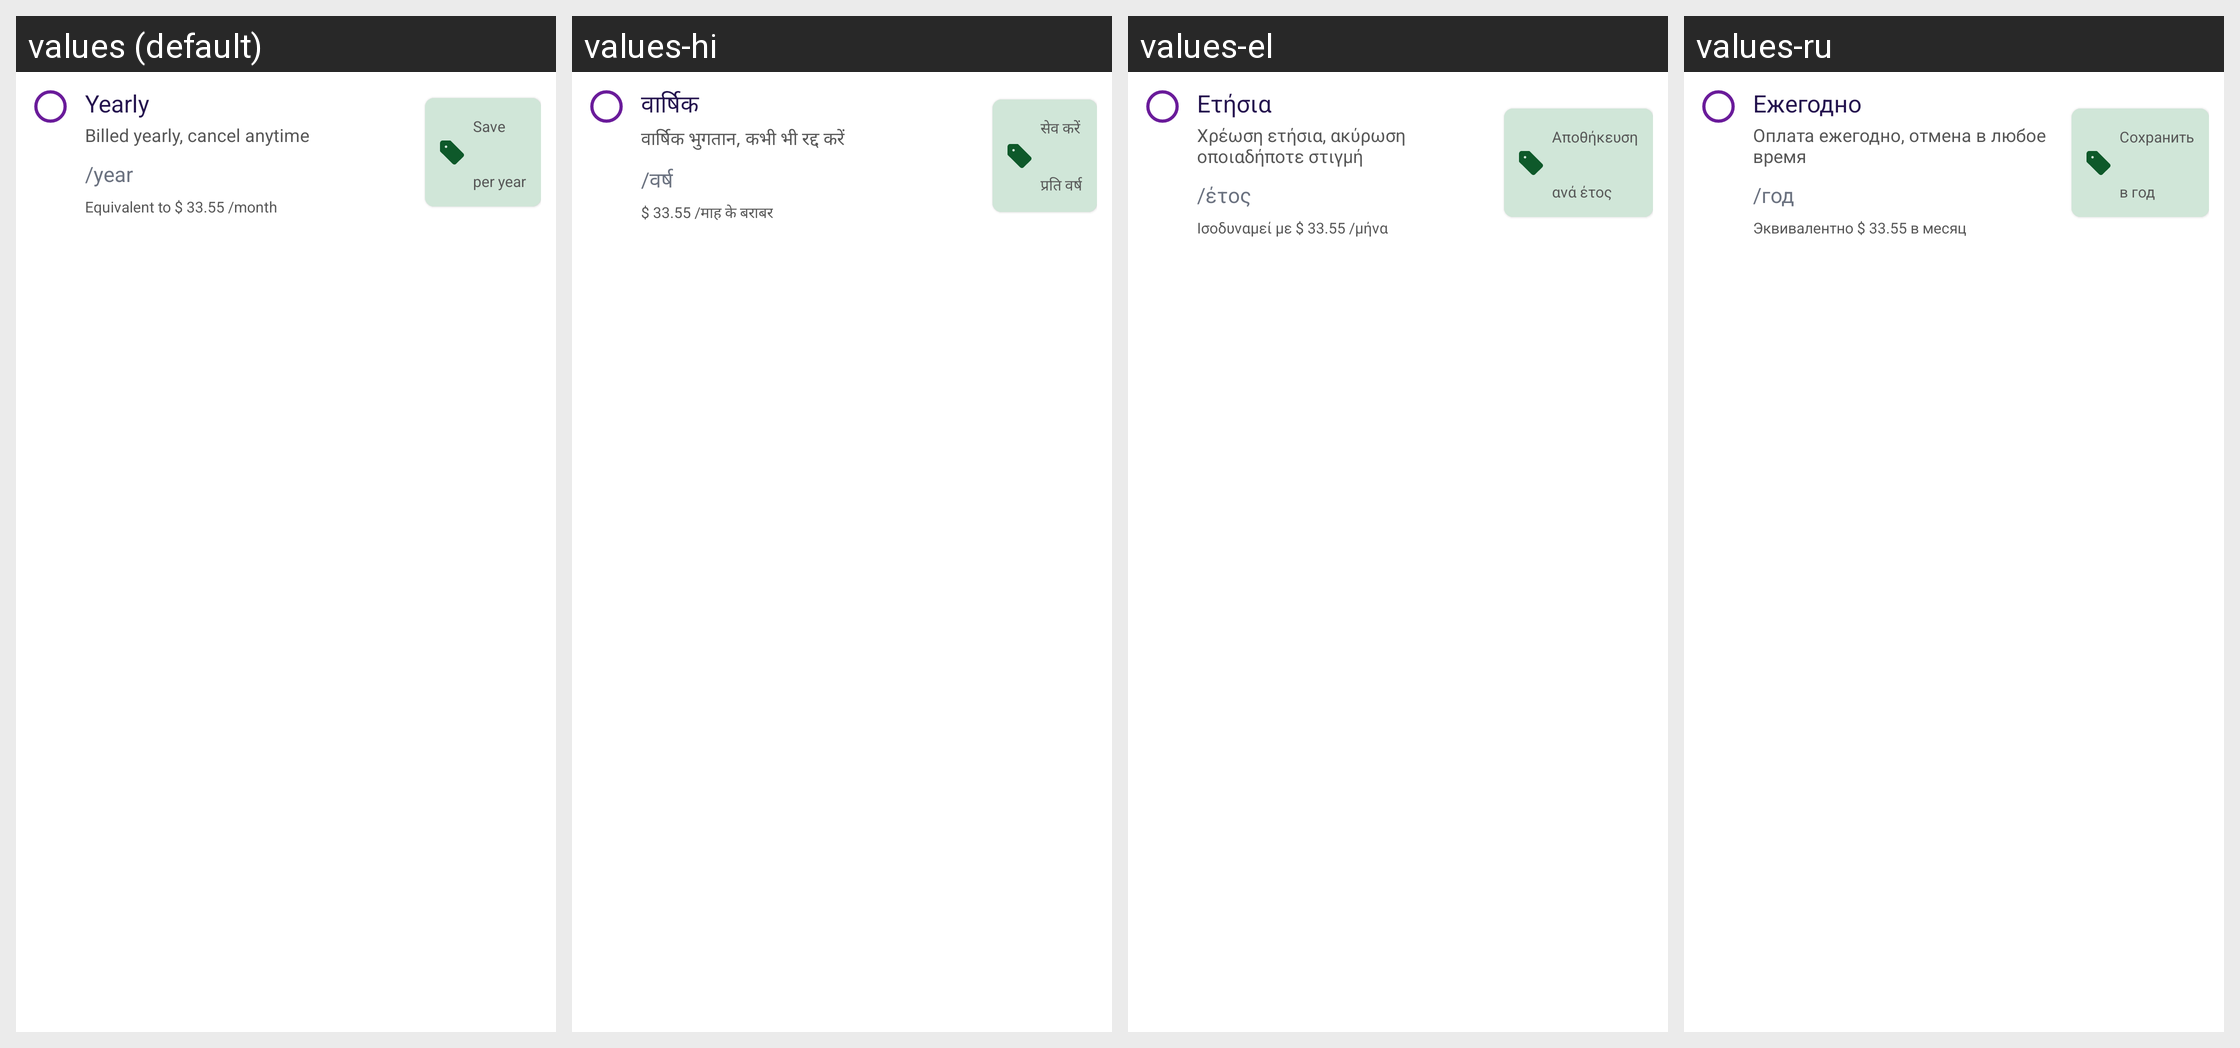

Translations of the strings shown on this Android screen, per locale in the grid:
Android screen res/layout/layout_pro_yearly.xml rendered under 4 locales, left to right: values (default), values-hi, values-el, values-ru. Device: Nexus 5 (rendered at 1080×1920; each locale shown at half size, 540×960, under a caption strip naming it); theme Theme.MoneyTracker.
Other locales in the repository, not shown: values-ar, values-bn, values-cs, values-de, values-es, values-fa, values-fr, values-in, values-it, values-ja, values-kn, values-ko, values-ml, values-ms, values-pl, values-pt-rBR, values-ro, values-ta-rIN, values-te, values-th, values-tr, values-uk, values-vi, values-zh-rCN, values-zh-rTW.
Strings drawn on this screen, with the default value and each locale's value (text and hints the layout hard-codes, and strings that could not be matched under every locale, appear in the picture but are not listed):

calendar_yearly
  values: Yearly
  values-hi: वार्षिक
  values-el: Ετήσια
  values-ru: Ежегодно

billed_yearly
  values: Billed yearly, cancel anytime
  values-hi: वार्षिक भुगतान, कभी भी रद्द करें
  values-el: Χρέωση ετήσια, ακύρωση οποιαδήποτε στιγμή
  values-ru: Оплата ежегодно, отмена в любое время

per_year
  values: /year
  values-hi: /वर्ष
  values-el: /έτος
  values-ru: /год

equivalent_month
  values: Equivalent to $ 33.55 /month
  values-hi: $ 33.55 /माह के बराबर
  values-el: Ισοδυναμεί με $ 33.55 /μήνα
  values-ru: Эквивалентно $ 33.55 в месяц

save
  values: Save
  values-hi: सेव करें
  values-el: Αποθήκευση
  values-ru: Сохранить

text_per_year
  values: per year
  values-hi: प्रति वर्ष
  values-el: ανά έτος
  values-ru: в год
